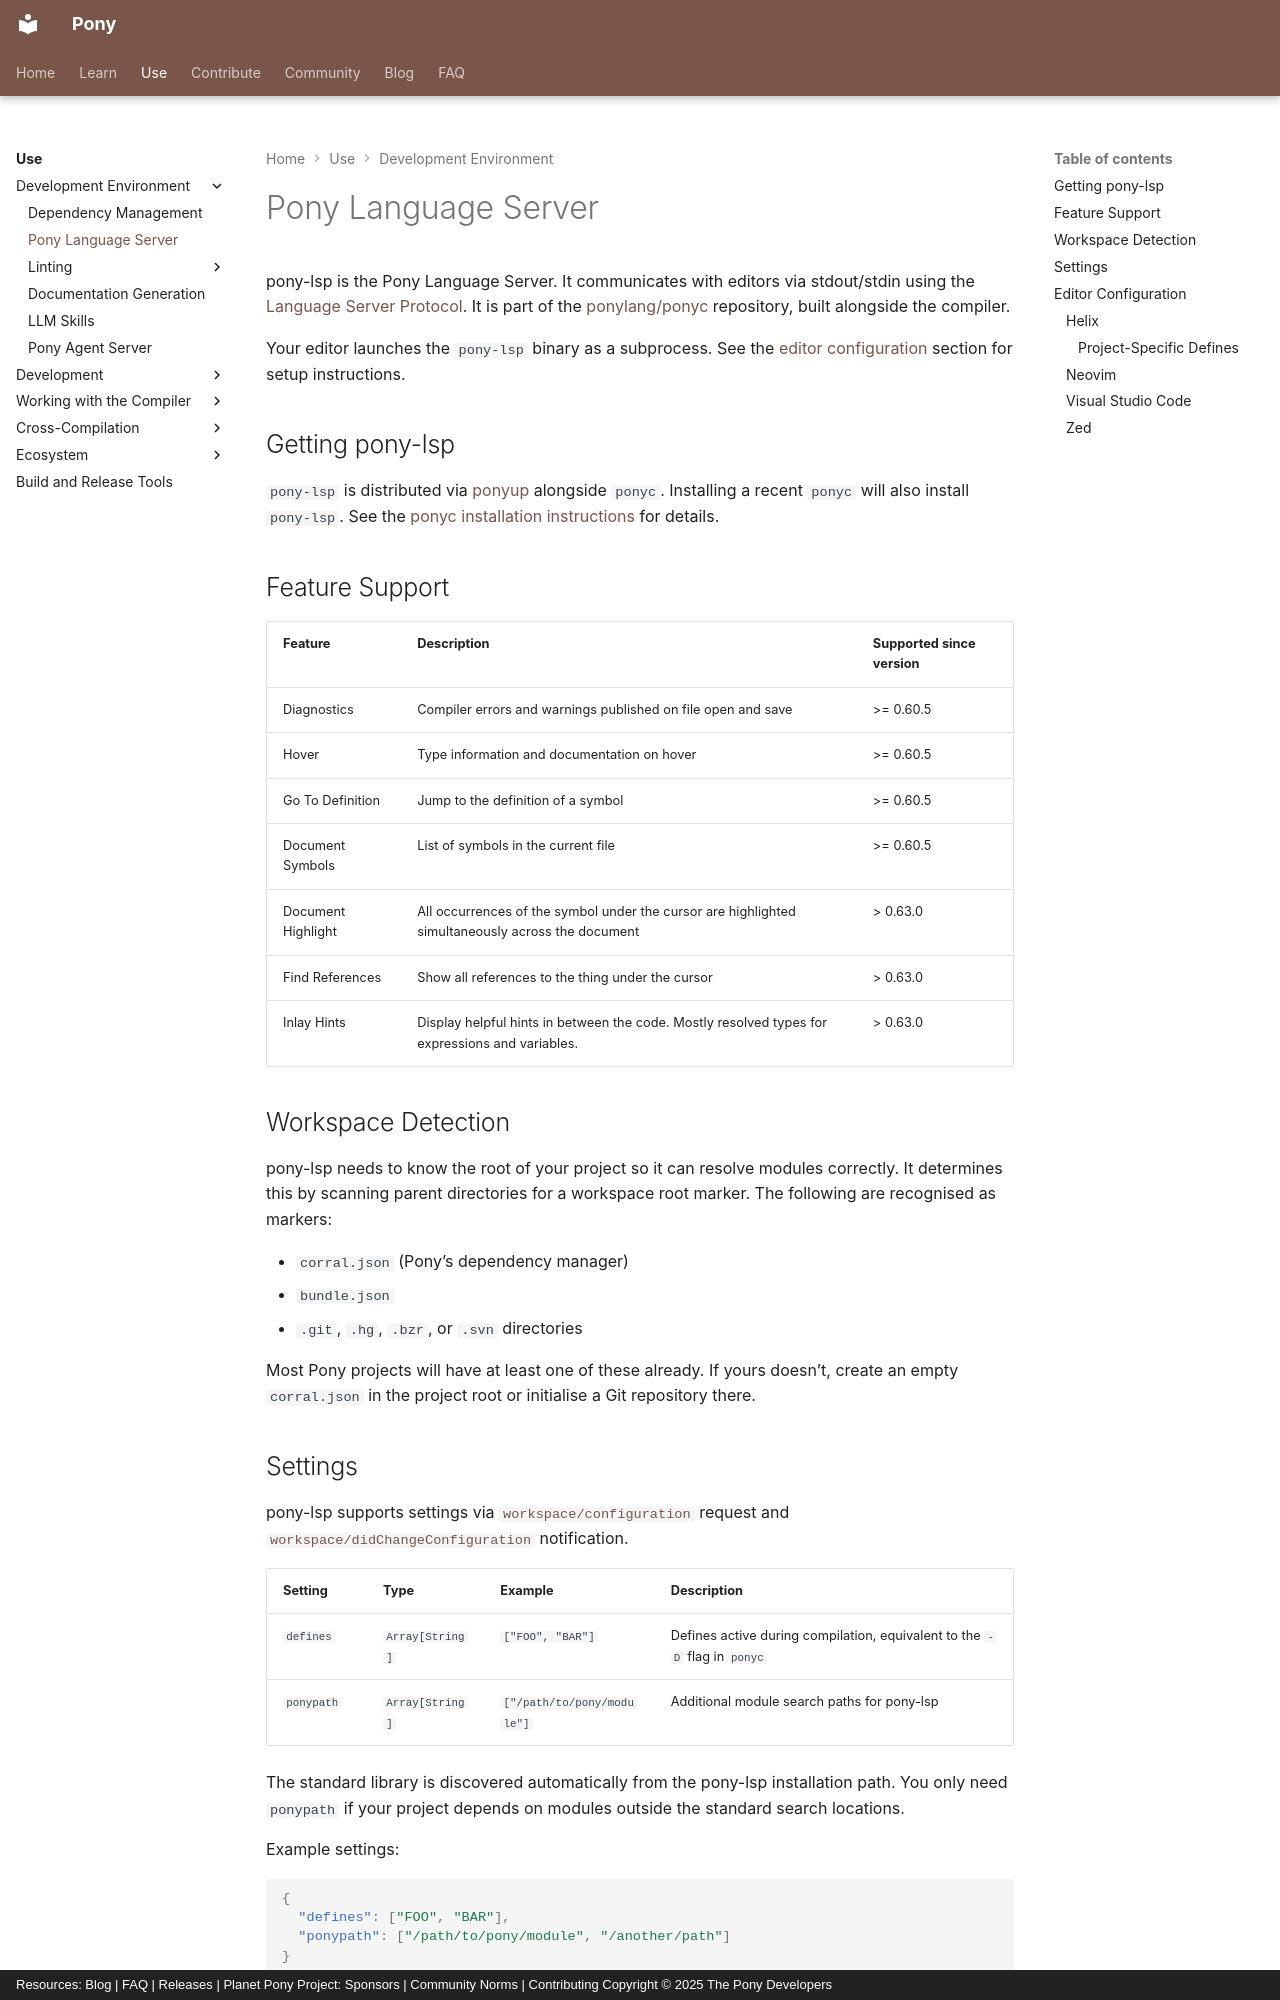

repository: ponylang/ponylang-website · page: use/pony-lsp/index.html · generator: mkdocs · copyright: Resources: Blog | FAQ | Releases | Planet Pony Project: Sponsors | Community Norms | Contributing Copyright © 2025 The Pony Developers

# Pony Language Server

pony-lsp is the Pony Language Server. It communicates with editors via stdout/stdin using the [Language Server Protocol](https://microsoft.github.io/language-server-protocol/specifications/lsp/3.17/specification/). It is part of the [ponylang/ponyc](https://github.com/ponylang/ponyc) repository, built alongside the compiler.

Your editor launches the `pony-lsp` binary as a subprocess. See the [editor configuration](#editor-configuration) section for setup instructions.

## Getting pony-lsp

`pony-lsp` is distributed via [ponyup](https://github.com/ponylang/ponyup) alongside `ponyc`. Installing a recent `ponyc` will also install `pony-lsp`. See the [ponyc installation instructions](https://github.com/ponylang/ponyc/blob/main/INSTALL.md) for details.

## Feature Support

| Feature | Description | Supported since version |
|---------|-------------|-----------------|
| Diagnostics | Compiler errors and warnings published on file open and save | >= 0.60.5 |
| Hover | Type information and documentation on hover | >= 0.60.5 |
| Go To Definition | Jump to the definition of a symbol | >= 0.60.5 |
| Document Symbols | List of symbols in the current file | >= 0.60.5 |
| Document Highlight | All occurrences of the symbol under the cursor are highlighted simultaneously across the document | > 0.63.0 |
| Find References | Show all references to the thing under the cursor | > 0.63.0 |
| Inlay Hints | Display helpful hints in between the code. Mostly resolved types for expressions and variables. | > 0.63.0 |

## Workspace Detection

pony-lsp needs to know the root of your project so it can resolve modules correctly. It determines this by scanning parent directories for a workspace root marker. The following are recognised as markers:

- `corral.json` (Pony's dependency manager)
- `bundle.json`
- `.git`, `.hg`, `.bzr`, or `.svn` directories

Most Pony projects will have at least one of these already. If yours doesn't, create an empty `corral.json` in the project root or initialise a Git repository there.
